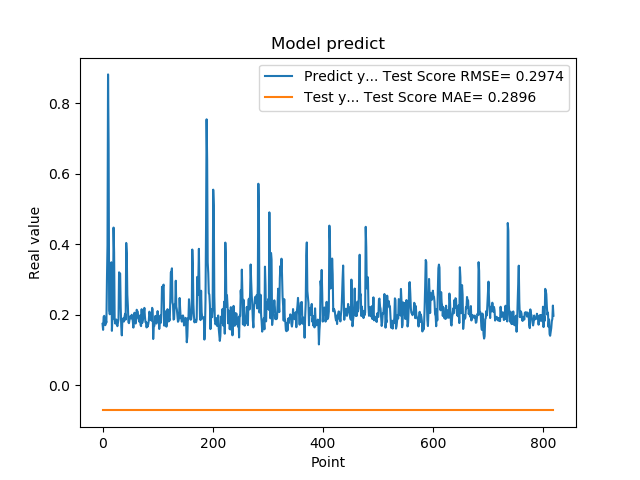

The file beside this chart, header and first rows:
1.742661595344543457e-01, -7.128636375701993821e-02
1.572303026914596558e-01, -7.128636375650600210e-02
1.941800117492676059e-01, -7.128636375628399913e-02
1.970258951187133512e-01, -7.128636375734836994e-02
1.859861761331558505e-01, -7.128636375732039232e-02
1.705197989940643033e-01, -7.128636375637401046e-02
1.844120919704437256e-01, -7.128636375632900479e-02
1.779371052980423251e-01, -7.128636375682348425e-02
3.004232645034790039e-01, -7.128636375696520422e-02
3.969086110591887873e-01, -7.128636375771270350e-02
8.820003867149353027e-01, -7.128636375706008665e-02
6.841114759445190430e-01, -7.128636375672374459e-02
2.116497457027435580e-01, -7.128636375344485354e-02
2.014262527227401733e-01, -7.128636375316811657e-02
2.061583995819092074e-01, -7.128636375331469377e-02
3.160260915756225586e-01, -7.128636375612282250e-02
3.489396274089813232e-01, -7.128636375703149841e-02
1.544443815946578979e-01, -7.128636375599509134e-02
1.959947794675827026e-01, -7.128636375404150127e-02
1.894801408052444180e-01, -7.128636375460653540e-02
4.474425017833709162e-01, -7.128636375730336427e-02
3.771362304687500555e-01, -7.128636375864509656e-02
1.889318972826004028e-01, -7.128636375535160608e-02
1.752775162458419522e-01, -7.128636375354459320e-02
1.822472065687180121e-01, -7.128636375420693838e-02
1.866402029991149902e-01, -7.128636375668602476e-02
1.715678423643112183e-01, -7.128636375694634431e-02
1.676391065120696744e-01, -7.128636375662945890e-02
1.773854047060013095e-01, -7.128636375667690706e-02
1.872433423995972235e-01, -7.128636375714279827e-02
3.204146027565002441e-01, -7.128636375719449303e-02
3.134283721446990967e-01, -7.128636375796389146e-02
3.171058297157288153e-01, -7.128636375608511655e-02
2.202603369951247891e-01, -7.128636375448611784e-02
1.659800857305526733e-01, -7.128636375428722138e-02
1.415748745203018188e-01, -7.128636375450496387e-02
1.852595061063766479e-01, -7.128636375592210805e-02
1.814238876104354858e-01, -7.128636375770783240e-02
1.905867606401443481e-01, -7.128636375772728906e-02
1.810430586338043213e-01, -7.128636375675719006e-02
1.954265981912612915e-01, -7.128636375667203595e-02
2.029463946819305142e-01, -7.128636375668116754e-02
1.862521618604660034e-01, -7.128636375678090720e-02
4.038094580173492432e-01, -7.128636375628887023e-02
3.743042349815369207e-01, -7.128636375802531455e-02
2.572054266929626465e-01, -7.128636375571166528e-02
2.253161966800689420e-01, -7.128636375373861855e-02
1.787700653076171875e-01, -7.128636375410719872e-02
1.761920750141143799e-01, -7.128636375512474588e-02
1.861467957496643066e-01, -7.128636375591480834e-02
1.954011768102645874e-01, -7.128636375693235550e-02
1.907722949981689176e-01, -7.128636375694634431e-02
1.898660957813262939e-01, -7.128636375658689572e-02
2.001174986362457275e-01, -7.128636375643544743e-02
1.922753006219863892e-01, -7.128636375661061286e-02
1.810636967420578003e-01, -7.128636375646828227e-02
1.635809391736984530e-01, -7.128636375627427080e-02
1.916799396276473999e-01, -7.128636375643057632e-02
2.058236002922058105e-01, -7.128636375707407546e-02
1.857409924268722812e-01, -7.128636375726322971e-02
1.752161234617233276e-01, -7.128636375633143341e-02
... 759 more rows
